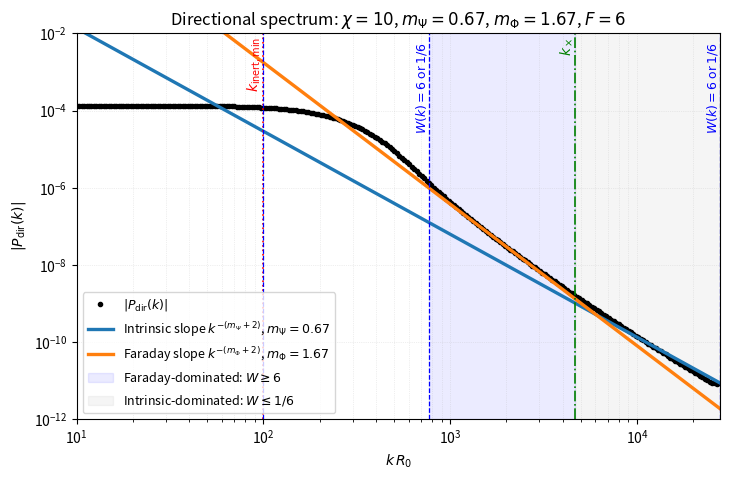

Source code (Python):
import numpy as np
import matplotlib.pyplot as plt
from scipy.special import j0


def f_powerlaw(R, r0, m):
    x = (R / r0) ** m
    return x / (1.0 + x)


def xi_u_dir(R, A_P, R0, m_psi, r_phi, m_phi, chi):
    fPsi = f_powerlaw(R, R0, m_psi)
    fPhi = f_powerlaw(R, r_phi, m_phi)
    return A_P * (1.0 - fPsi) * np.exp(-(chi ** 2) * fPhi)


def make_R_grid(R0, r_phi, Rmax_factor=2048.0, Rmin_factor=1e-6, Nlog=5000, Nlin=7000):
    Rmax = Rmax_factor * max(R0, r_phi)
    Rmin = Rmin_factor * min(R0, r_phi)
    Rmid = 10.0 * max(R0, r_phi)

    Rlog = np.geomspace(Rmin, Rmid, Nlog)
    Rlin = np.linspace(Rmid, Rmax, Nlin)

    R = np.unique(np.concatenate(([0.0], Rlog, Rlin)))
    return R


def P_dir_numeric(k, R, xiR, chunk=128):
    k = np.atleast_1d(k).astype(float)
    out = np.empty_like(k)

    for i0 in range(0, len(k), chunk):
        kk = k[i0:i0 + chunk][:, None]
        J = j0(kk * R[None, :])
        integrand = xiR[None, :] * J * R[None, :]
        out[i0:i0 + chunk] = 2.0 * np.pi * np.trapz(integrand, R, axis=1)

    return out


def P_dir_numeric_xgrid(k, xi_func, x_max=800.0, Nx=20000, chunk=128):
    k = np.atleast_1d(k).astype(float)

    x = np.linspace(0.0, x_max, Nx)
    J = j0(x)
    base = J * x

    out = np.empty_like(k)

    for i0 in range(0, len(k), chunk):
        kk = k[i0:i0+chunk]

        R = x[None, :] / kk[:, None]
        xi = xi_func(R)

        integrand = xi * base[None, :]
        out[i0:i0+chunk] = (2.0*np.pi) * np.trapz(integrand, x, axis=1) / (kk**2)

    return out


def dominance_scales(A_P, R0, m_psi, r_phi, m_phi, chi, dominance_factor=10.0, eta_inert=10.0):
    a_psi = A_P / (R0 ** m_psi)
    a_phi = A_P / (r_phi ** m_phi)
    delta = m_phi - m_psi
    if abs(delta) < 1e-14:
        raise ValueError("m_phi == m_psi -> no slope crossover in this two-term model.")

    kx = (a_phi * chi ** 2 / a_psi) ** (1.0 / delta)

    k_inert_min = eta_inert * max(1.0 / R0, 1.0 / r_phi)

    F = float(dominance_factor)
    eps = 1.0 / F

    k_W_eq_F = (a_phi * chi ** 2 / (a_psi * F)) ** (1.0 / delta)
    k_W_eq_invF = (a_phi * chi ** 2 * F / a_psi) ** (1.0 / delta)

    if delta > 0:
        k_far_sure = (k_inert_min, k_W_eq_F)
        k_int_sure = (k_W_eq_invF, np.inf)
    else:
        k_far_sure = (k_W_eq_F, np.inf)
        k_int_sure = (k_inert_min, k_W_eq_invF)

    return dict(
        a_psi=a_psi,
        a_phi=a_phi,
        delta=delta,
        kx=kx,
        k_inert_min=k_inert_min,
        k_far_sure=k_far_sure,
        k_int_sure=k_int_sure,
        dominance_factor=F,
    )


def pick_geom_mean(window, kmin, kmax):
    a, b = window
    lo = max(kmin, a)
    hi = min(kmax, b if np.isfinite(b) else kmax)
    if not (lo < hi):
        return None
    return 10.0 ** (0.5 * (np.log10(lo) + np.log10(hi)))


def chi_for_target_kx(A_P, R0, m_psi, r_phi, m_phi, kx_target):
    a_psi = A_P / (R0 ** m_psi)
    a_phi = A_P / (r_phi ** m_phi)
    delta = m_phi - m_psi
    chi2 = (a_psi / a_phi) * (kx_target ** delta)
    return np.sqrt(chi2)


def plot_Pdir_with_asymptotics(
    A_P=1.0,
    R0=1.0,
    m_psi=2/3,
    r_phi=0.1,
    m_phi=5/3,
    chi=None,
    kmin=1e-1,
    kmax=1e5,
    Nk=360,
    dominance_factor=10.0,
    eta_inert=10.0,
    x_max=800.0,
    Nx=20000,
    save_npz=None,
    save_png=None,
):
    if chi is None:
        kx_target = np.sqrt(kmin * kmax)
        chi = chi_for_target_kx(A_P, R0, m_psi, r_phi, m_phi, kx_target)

    k = np.geomspace(kmin, kmax, Nk)

    def xi_of_R(R):
        return xi_u_dir(R, A_P, R0, m_psi, r_phi, m_phi, chi)

    P = P_dir_numeric_xgrid(k, xi_of_R, x_max=x_max, Nx=Nx)
    Pabs = np.abs(P)

    scales = dominance_scales(A_P, R0, m_psi, r_phi, m_phi, chi,
                              dominance_factor=dominance_factor, eta_inert=eta_inert)

    k_F_lo, k_F_hi = scales["k_far_sure"]
    k_I_lo, k_I_hi = scales["k_int_sure"]
    kx = scales["kx"]
    
    kN_far = None
    kN_int = None
    
    if np.isfinite(k_F_hi) and (kmin < k_F_hi < kmax):
        kN_far = np.sqrt(kx * k_F_hi)
        kN_far = np.clip(kN_far, kmin, kmax)
    
    if np.isfinite(k_I_lo) and (kmin < k_I_lo < kmax):
        kN_int = np.sqrt(kx * k_I_lo)
        kN_int = np.clip(kN_int, kmin, kmax)

    P_far_as = None
    P_int_as = None

    if kN_far is not None:
        Pk = np.abs(P_dir_numeric_xgrid(np.array([kN_far]), xi_of_R, x_max=x_max, Nx=Nx))[0]
        C = Pk * (kN_far ** (m_phi + 2.0))
        P_far_as = C * k ** (-(m_phi + 2.0))

    if kN_int is not None:
        Pk = np.abs(P_dir_numeric_xgrid(np.array([kN_int]), xi_of_R, x_max=x_max, Nx=Nx))[0]
        C = Pk * (kN_int ** (m_psi + 2.0))
        P_int_as = C * k ** (-(m_psi + 2.0))

    fig, ax = plt.subplots(figsize=(7.4, 4.9))
    ax.loglog(k, Pabs, "o", ms=3.0, color="k", label=r"$|P_{\rm dir}(k)|$")

    if P_int_as is not None:
        ax.loglog(k, P_int_as, lw=2.4, label=rf"Intrinsic slope $k^{{-(m_\Psi+2)}}$, $m_\Psi={m_psi:.2f}$")
    else:
        ax.text(0.03, 0.07, "No intrinsic 'sure' window in this k-range",
                transform=ax.transAxes)

    if P_far_as is not None:
        ax.loglog(k, P_far_as, lw=2.4, label=rf"Faraday slope $k^{{-(m_\Phi+2)}}$, $m_\Phi={m_phi:.2f}$")
    else:
        ax.text(0.03, 0.03, "No Faraday 'sure' window in this k-range",
                transform=ax.transAxes)
    
    ax.axvline(scales["k_inert_min"], color="red", ls=":", lw=1.2)
    ax.axvline(scales["kx"], color="green", ls="-.", lw=1.2)
    
    F = scales["dominance_factor"]
    delta = scales["delta"]
    k_F_lo, k_F_hi = scales["k_far_sure"]
    k_I_lo, k_I_hi = scales["k_int_sure"]
    
    boundaries = []
    for v in [k_F_lo, k_F_hi, k_I_lo, k_I_hi]:
        if np.isfinite(v) and (kmin < v < kmax):
            boundaries.append(v)
    
    for v in sorted(set(boundaries)):
        ax.axvline(v, color="blue", ls="--", lw=0.9)
    
    lo, hi = scales["k_far_sure"]
    lo = max(lo, kmin)
    hi = min(hi if np.isfinite(hi) else kmax, kmax)
    if lo < hi:
        ax.axvspan(hi, scales["kx"], color="blue", alpha=0.08, label=rf"Faraday-dominated: $W\geq {F:g}$")
    
    lo, hi = scales["k_int_sure"]
    lo = max(lo, kmin)
    hi = min(hi if np.isfinite(hi) else kmax, kmax)
    if lo < hi:
        ax.axvspan(scales["kx"], lo, color="gray", alpha=0.08, label=rf"Intrinsic-dominated: $W\leq 1/{F:g}$")

    ax.set_xlabel(r"$k\,R_0$")
    ax.set_ylabel(r"$|P_{\rm dir}(k)|$")
    ax.set_title(
        rf"Directional spectrum: $\chi={chi:.3g}$, "
        rf"$m_\Psi={m_psi:.2f}$, $m_\Phi={m_phi:.2f}$, "
        rf"$F={dominance_factor:g}$"
    )
    
    ax.set_ylim(1e-12, 1e-2)
    ax.set_xlim(1e1, lo)
    
    y_top = ax.get_ylim()[1]
    ax.text(scales["k_inert_min"], y_top*0.8, r"$k_{\rm inert,min}$", color="red",
            rotation=90, va="top", ha="right", fontsize=10)
    ax.text(scales["kx"], y_top*0.8, r"$k_\times$", color="green",
            rotation=90, va="top", ha="right", fontsize=10)
    
    b = sorted([v for v in boundaries if np.isfinite(v)])
    if len(b) >= 2:
        below = max([v for v in b if v < scales["kx"]], default=None)
        above = min([v for v in b if v > scales["kx"]], default=None)
        
        if below is not None:
            ax.text(below, y_top*0.6, rf"$W(k)={F:g}$ or $1/{F:g}$", color="blue",
                    rotation=90, va="top", ha="right", fontsize=9)
        if above is not None:
            ax.text(above, y_top*0.6, rf"$W(k)={F:g}$ or $1/{F:g}$", color="blue",
                    rotation=90, va="top", ha="right", fontsize=9)
    
    ax.grid(True, which="both", ls=":", lw=0.5, alpha=0.4)
    ax.legend(fontsize=9, loc="best")
    fig.tight_layout()

    if save_npz is not None:
        R_save = make_R_grid(R0, r_phi)
        xiR_save = xi_u_dir(R_save, A_P, R0, m_psi, r_phi, m_phi, chi)
        np.savez(
            save_npz,
            k=k, P=P, Pabs=Pabs,
            R=R_save, xiR=xiR_save,
            **scales,
            params=np.array([A_P, R0, m_psi, r_phi, m_phi, chi, dominance_factor, eta_inert], dtype=float),
        )
        print(f"Saved data: {save_npz}")

    if save_png is not None:
        fig.savefig(save_png, dpi=200)
        print(f"Saved figure: {save_png}")
    # ax.xlim(0,1)
    print("\n--- Dominance windows (within inertial condition) ---")
    print(f"chi = {chi:.6g}")
    print(f"delta = m_phi - m_psi = {scales['delta']:.6g}")
    print(f"k_inert_min = {scales['k_inert_min']:.6g}")
    print(f"k_x = {scales['kx']:.6g}")
    print(f"Faraday sure window (W>=F):      k in [{scales['k_far_sure'][0]:.6g}, {scales['k_far_sure'][1]}]")
    print(f"Intrinsic sure window (W<=1/F):  k in [{scales['k_int_sure'][0]:.6g}, {scales['k_int_sure'][1]}]")
    print("-----------------------------------------------\n")

    return fig, scales


def main():
    A_P = 1
    R0 = 1.0
    m_psi = 2/3

    r_phi = 0.1
    m_phi = 5/3

    kx_target = 1e4
    chi = chi_for_target_kx(A_P, R0, m_psi, r_phi, m_phi, kx_target)
    chi=10

    plot_Pdir_with_asymptotics(
        A_P=A_P, R0=R0, m_psi=m_psi,
        r_phi=r_phi, m_phi=m_phi,
        chi=chi,
        kmin=1e1, kmax=1e6, Nk=380,#2.5e4
        dominance_factor=6.0,
        eta_inert=10.0,
        save_npz="Pdir_demo.npz",
        save_png="Pdir_demo.png",
    )
    plt.show()


if __name__ == "__main__":
    main()
